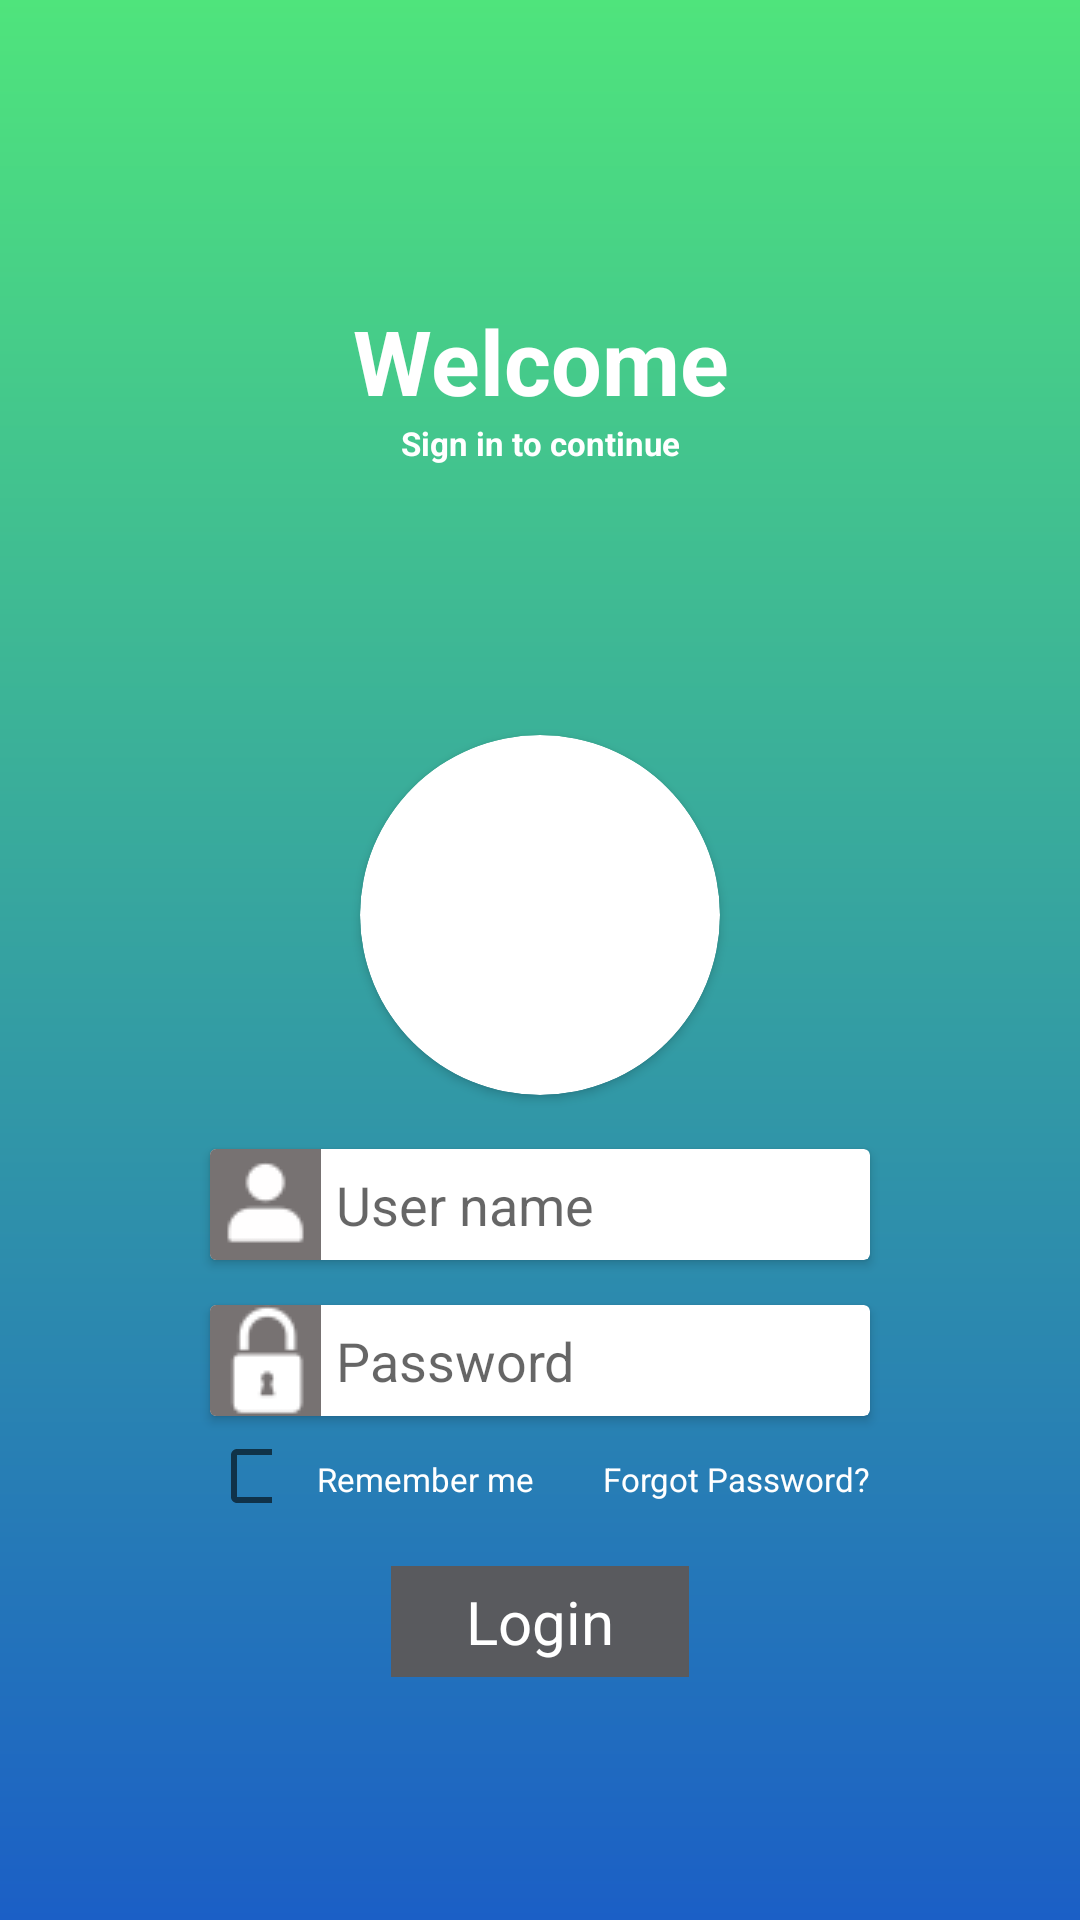

Produce the Android XML layout that renders to this screen, including the resource entries it uses.
<!-- AndroidManifest.xml: application theme Theme.Android_Assignment -->
<!-- res/layout/activity_login_screen.xml -->
<?xml version="1.0" encoding="utf-8"?>
<layout xmlns:android="http://schemas.android.com/apk/res/android"
    xmlns:app="http://schemas.android.com/apk/res-auto"
    xmlns:tools="http://schemas.android.com/tools">



    <androidx.constraintlayout.widget.ConstraintLayout
        android:layout_width="match_parent"
        android:layout_height="match_parent"
        android:background="@drawable/gradient_for_login"
        tools:context=".ui.LoginScreen">

        <TextView
            android:id="@+id/welcome"
            android:layout_width="match_parent"
            android:layout_height="wrap_content"
            android:layout_marginTop="100dp"
            android:text="@string/welcome"
            android:textAlignment="center"
            android:textColor="@color/white"
            android:textSize="30sp"
            android:textStyle="bold"
            app:layout_constraintEnd_toEndOf="parent"
            app:layout_constraintStart_toStartOf="parent"
            app:layout_constraintTop_toTopOf="parent" />

        <TextView
            android:id="@+id/textView2"
            android:layout_width="match_parent"
            android:layout_height="wrap_content"
            android:text="@string/sign_in_to_continue"
            android:textAlignment="center"
            android:textColor="@color/white"
            android:textSize="11sp"
            android:textStyle="bold"
            app:layout_constraintEnd_toEndOf="parent"
            app:layout_constraintHorizontal_bias="0.0"
            app:layout_constraintStart_toStartOf="parent"
            app:layout_constraintTop_toBottomOf="@+id/welcome" />

        <androidx.cardview.widget.CardView
            android:id="@+id/cardView"
            android:layout_width="120dp"
            android:layout_height="120dp"
            android:layout_marginTop="90dp"
            app:cardCornerRadius="70dp"
            app:layout_constraintEnd_toEndOf="parent"
            app:layout_constraintStart_toStartOf="parent"
            app:layout_constraintTop_toBottomOf="@+id/textView2">

            <ImageView
                android:id="@+id/imageView"
                android:layout_width="match_parent"
                android:layout_height="match_parent"
                android:scaleType="fitXY"
                tools:src="@drawable/account_circle"
                tools:ignore="ContentDescription" />
        </androidx.cardview.widget.CardView>

        <androidx.cardview.widget.CardView
            android:id="@+id/cardView2"
            android:layout_width="match_parent"
            android:layout_height="wrap_content"
            android:layout_marginStart="70dp"
            android:layout_marginTop="18dp"
            android:layout_marginEnd="70dp"
            android:background="@color/white"
            android:orientation="vertical"
            app:cardCornerRadius="2dp"
            app:layout_constraintEnd_toEndOf="parent"
            app:layout_constraintStart_toStartOf="parent"
            app:layout_constraintTop_toBottomOf="@+id/cardView">

            <EditText
                android:id="@+id/user_id"
                android:layout_width="match_parent"
                android:layout_height="wrap_content"
                android:drawablePadding="5dp"
                android:gravity="center_vertical"
                android:hint="@string/user_name"
                android:textSize="18sp"
                android:background="@null"
                android:inputType="text"
                app:drawableLeftCompat="@drawable/user_acc" />

        </androidx.cardview.widget.CardView>

        <androidx.cardview.widget.CardView
            android:id="@+id/cardView3"
            android:layout_width="match_parent"
            android:layout_height="wrap_content"
            android:layout_marginStart="70dp"
            android:layout_marginTop="15dp"
            android:layout_marginEnd="70dp"
            android:background="@color/white"
            android:orientation="vertical"
            app:cardCornerRadius="2dp"
            app:layout_constraintEnd_toEndOf="parent"
            app:layout_constraintStart_toStartOf="parent"
            app:layout_constraintTop_toBottomOf="@+id/cardView2">

            <EditText
                android:layout_width="match_parent"
                android:layout_height="wrap_content"
                android:drawablePadding="5dp"
                android:gravity="center_vertical"
                android:hint="@string/password"
                android:textSize="18sp"
                android:background="@null"
                android:inputType="textPassword"
                app:drawableLeftCompat="@drawable/pass_lock" />

        </androidx.cardview.widget.CardView>

        <LinearLayout
            android:id="@+id/linearLayout"
            android:layout_width="match_parent"
            android:layout_height="wrap_content"
            android:layout_marginStart="70dp"
            android:layout_marginTop="10dp"
            android:layout_marginEnd="70dp"
            android:orientation="horizontal"
            android:weightSum="3"
            app:layout_constraintEnd_toEndOf="parent"
            app:layout_constraintStart_toStartOf="parent"
            app:layout_constraintTop_toBottomOf="@+id/cardView3">

            <CheckBox
                android:layout_width="20dp"
                android:layout_height="20dp"
                android:layout_weight="0.3"
                android:backgroundTint="@color/grey" />

            <TextView
                android:layout_width="wrap_content"
                android:layout_height="wrap_content"
                android:layout_marginStart="15dp"
                android:layout_weight="1.3"
                android:text="@string/remember_me"
                android:textColor="@color/white"
                android:textSize="11sp" />

            <TextView
                android:layout_width="wrap_content"
                android:layout_height="wrap_content"
                android:layout_marginStart="15dp"
                android:layout_weight="1.3"
                android:text="@string/forgot_password"
                android:textAlignment="textEnd"
                android:textColor="@color/white"
                android:textSize="11sp" />

        </LinearLayout>

        <TextView
            android:id="@+id/loginbtn"
            android:layout_width="wrap_content"
            android:layout_height="wrap_content"
            android:layout_weight="1.5"
            android:background="@color/grey"
            android:paddingStart="25dp"
            android:paddingTop="5dp"
            android:paddingEnd="25dp"
            android:paddingBottom="5dp"
            android:text="@string/user_login"
            android:layout_marginTop="20dp"
            android:textAlignment="center"
            android:textColor="@color/white"
            android:textSize="20sp"
            app:layout_constraintEnd_toEndOf="parent"
            app:layout_constraintStart_toStartOf="parent"
            app:layout_constraintTop_toBottomOf="@+id/linearLayout" />

    </androidx.constraintlayout.widget.ConstraintLayout>
</layout>
<!-- resources referenced by this layout -->
<resources>
  <color name="grey">#595A5E</color>
  <color name="white">#FFFFFFFF</color>
  <!-- drawable account_circle (drawable) -->
  <vector android:height="128dp" android:tint="#404040"
      android:viewportHeight="24" android:viewportWidth="24"
      android:width="128dp" xmlns:android="http://schemas.android.com/apk/res/android">
      <path android:fillColor="@android:color/white" android:pathData="M12,2C6.48,2 2,6.48 2,12s4.48,10 10,10s10,-4.48 10,-10S17.52,2 12,2zM12,6c1.93,0 3.5,1.57 3.5,3.5S13.93,13 12,13s-3.5,-1.57 -3.5,-3.5S10.07,6 12,6zM12,20c-2.03,0 -4.43,-0.82 -6.14,-2.88C7.55,15.8 9.68,15 12,15s4.45,0.8 6.14,2.12C16.43,19.18 14.03,20 12,20z"/>
  </vector>
  <!-- drawable gradient_for_login (drawable) -->
  <?xml version="1.0" encoding="utf-8"?>
  <shape xmlns:android="http://schemas.android.com/apk/res/android">
      <gradient
          android:type="linear"
          android:angle="90"
          android:startColor="#1B5FC6"
          android:endColor="#4FE47C" />
  </shape>
  <!-- drawable pass_lock: png bitmap (drawable, 655 bytes) -->
  <!-- drawable user_acc: png bitmap (drawable, 513 bytes) -->
  <string name="forgot_password">Forgot Password?</string>
  <string name="password">Password</string>
  <string name="remember_me">Remember me</string>
  <string name="sign_in_to_continue">Sign in to continue</string>
  <string name="user_login">Login</string>
  <string name="user_name">User name</string>
  <string name="welcome">Welcome</string>
  <style name="Theme.Android_Assignment" parent="Theme.MaterialComponents.DayNight.DarkActionBar">
          
          <item name="colorPrimary">@color/purple_500</item>
          <item name="colorPrimaryVariant">@color/purple_700</item>
          <item name="colorOnPrimary">@color/white</item>
          
          <item name="colorSecondary">@color/teal_200</item>
          <item name="colorSecondaryVariant">@color/teal_700</item>
          <item name="colorOnSecondary">@color/black</item>
          
          <item name="android:statusBarColor">?attr/colorPrimaryVariant</item>
          
      </style>
  <color name="purple_500">#FF6200EE</color>
  <color name="purple_700">#FF3700B3</color>
  <color name="teal_200">#FF03DAC5</color>
  <color name="teal_700">#FF018786</color>
  <color name="black">#FF000000</color>
</resources>
